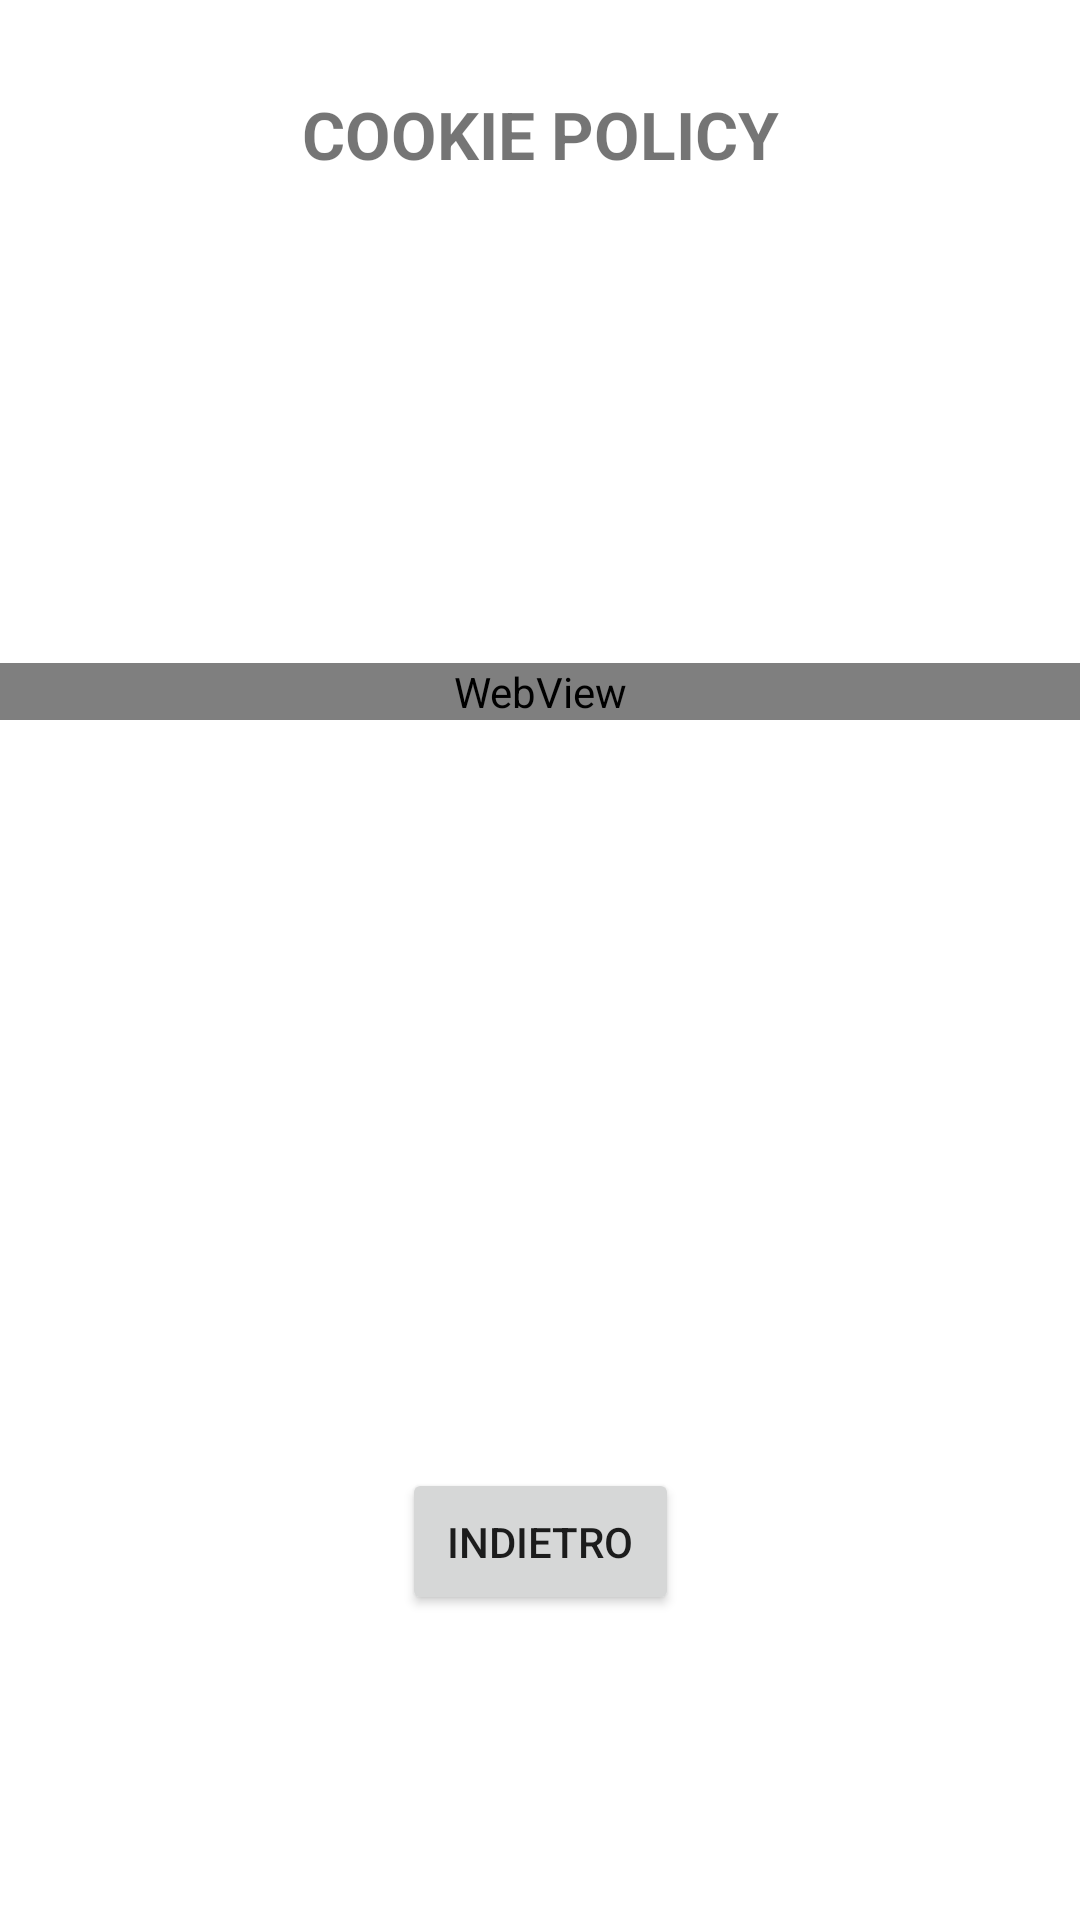

Write the Android layout XML for this screen, with the resource values it uses.
<!-- AndroidManifest.xml: application theme Theme.FlightBooking -->
<!-- res/layout/fragment_cookie_policy.xml -->
<?xml version="1.0" encoding="utf-8"?>
<FrameLayout xmlns:android="http://schemas.android.com/apk/res/android"
    xmlns:app="http://schemas.android.com/apk/res-auto"
    xmlns:tools="http://schemas.android.com/tools"
    android:layout_width="match_parent"
    android:layout_height="match_parent"
    tools:context=".fragments.information.cookiepolicy.CookiePolicyFragment">

    <androidx.constraintlayout.widget.ConstraintLayout
        android:layout_width="match_parent"
        android:layout_height="wrap_content"
        android:paddingBottom="60dp">

        <TextView
            android:id="@+id/frag_cookiep_tv_header"
            android:layout_width="0dp"
            android:layout_height="wrap_content"
            android:layout_marginTop="@dimen/tv_header_top_constraint"
            android:gravity="center"
            android:text="COOKIE POLICY"
            android:textSize="22sp"
            android:textStyle="bold"
            app:layout_constraintEnd_toEndOf="parent"
            app:layout_constraintStart_toStartOf="parent"
            app:layout_constraintTop_toTopOf="parent" />

        <ScrollView
            android:id="@+id/frag_cookiep_sv"
            style="@style/viewTopConstraint"
            android:layout_width="match_parent"
            android:layout_height="350dp"
            app:layout_constraintEnd_toEndOf="parent"
            app:layout_constraintStart_toStartOf="parent"
            app:layout_constraintTop_toBottomOf="@+id/frag_cookiep_tv_header">

            <LinearLayout
                android:id="@+id/frag_cookiep_ll"
                android:layout_width="match_parent"
                android:layout_height="wrap_content"
                android:orientation="vertical">

                <ProgressBar
                    android:id="@+id/frag_cookiep_pb"
                    style="?android:attr/progressBarStyle"
                    android:layout_width="match_parent"
                    android:layout_height="@dimen/pb_full_width_height"
                    tools:visibility="gone" />

                <TextView
                    android:id="@+id/frag_cookiep_tv_message"
                    android:layout_width="match_parent"
                    android:layout_height="wrap_content"
                    android:gravity="center"
                    android:textSize="16sp"
                    android:textStyle="bold" />

                <WebView
                    android:id="@+id/frag_cookiep_wv_content"
                    android:layout_width="match_parent"
                    android:layout_height="wrap_content" />
            </LinearLayout>
        </ScrollView>

        <Button
            android:id="@+id/frag_cookiep_bt_back"
            style="@style/viewTopConstraint"
            android:layout_width="wrap_content"
            android:layout_height="wrap_content"
            android:padding="@dimen/bt_padding"
            android:text="INDIETRO"
            app:layout_constraintEnd_toEndOf="parent"
            app:layout_constraintStart_toStartOf="parent"
            app:layout_constraintTop_toBottomOf="@+id/frag_cookiep_sv" />
    </androidx.constraintlayout.widget.ConstraintLayout>

</FrameLayout>
<!-- resources referenced by this layout -->
<resources>
  <dimen name="bt_padding">15dp</dimen>
  <dimen name="pb_full_width_height">100dp</dimen>
  <dimen name="tv_header_top_constraint">30dp</dimen>
  <style name="viewTopConstraint">
          <item name="android:layout_marginTop">40dp</item>
      </style>
  <style name="Theme.FlightBooking" parent="Theme.MaterialComponents.DayNight.NoActionBar">
          
          <item name="colorPrimary">@color/purple_500</item>
          <item name="colorPrimaryVariant">@color/purple_700</item>
          <item name="colorOnPrimary">@color/white</item>
          
          <item name="colorSecondary">@color/teal_200</item>
          <item name="colorSecondaryVariant">@color/teal_700</item>
          <item name="colorOnSecondary">@color/black</item>
          
          <item name="android:statusBarColor" tools:targetApi="l">?attr/colorPrimaryVariant</item>
          
      </style>
  <!-- not gathered from this repository: default colours our renderer supplied (Android Studio template values) -->
  <color name="purple_500">#FF6200EE</color>
  <color name="purple_700">#FF3700B3</color>
  <color name="teal_200">#FF03DAC5</color>
  <color name="teal_700">#FF018786</color>
  <color name="black">#FF000000</color>
  <color name="white">#FFFFFFFF</color>
</resources>
